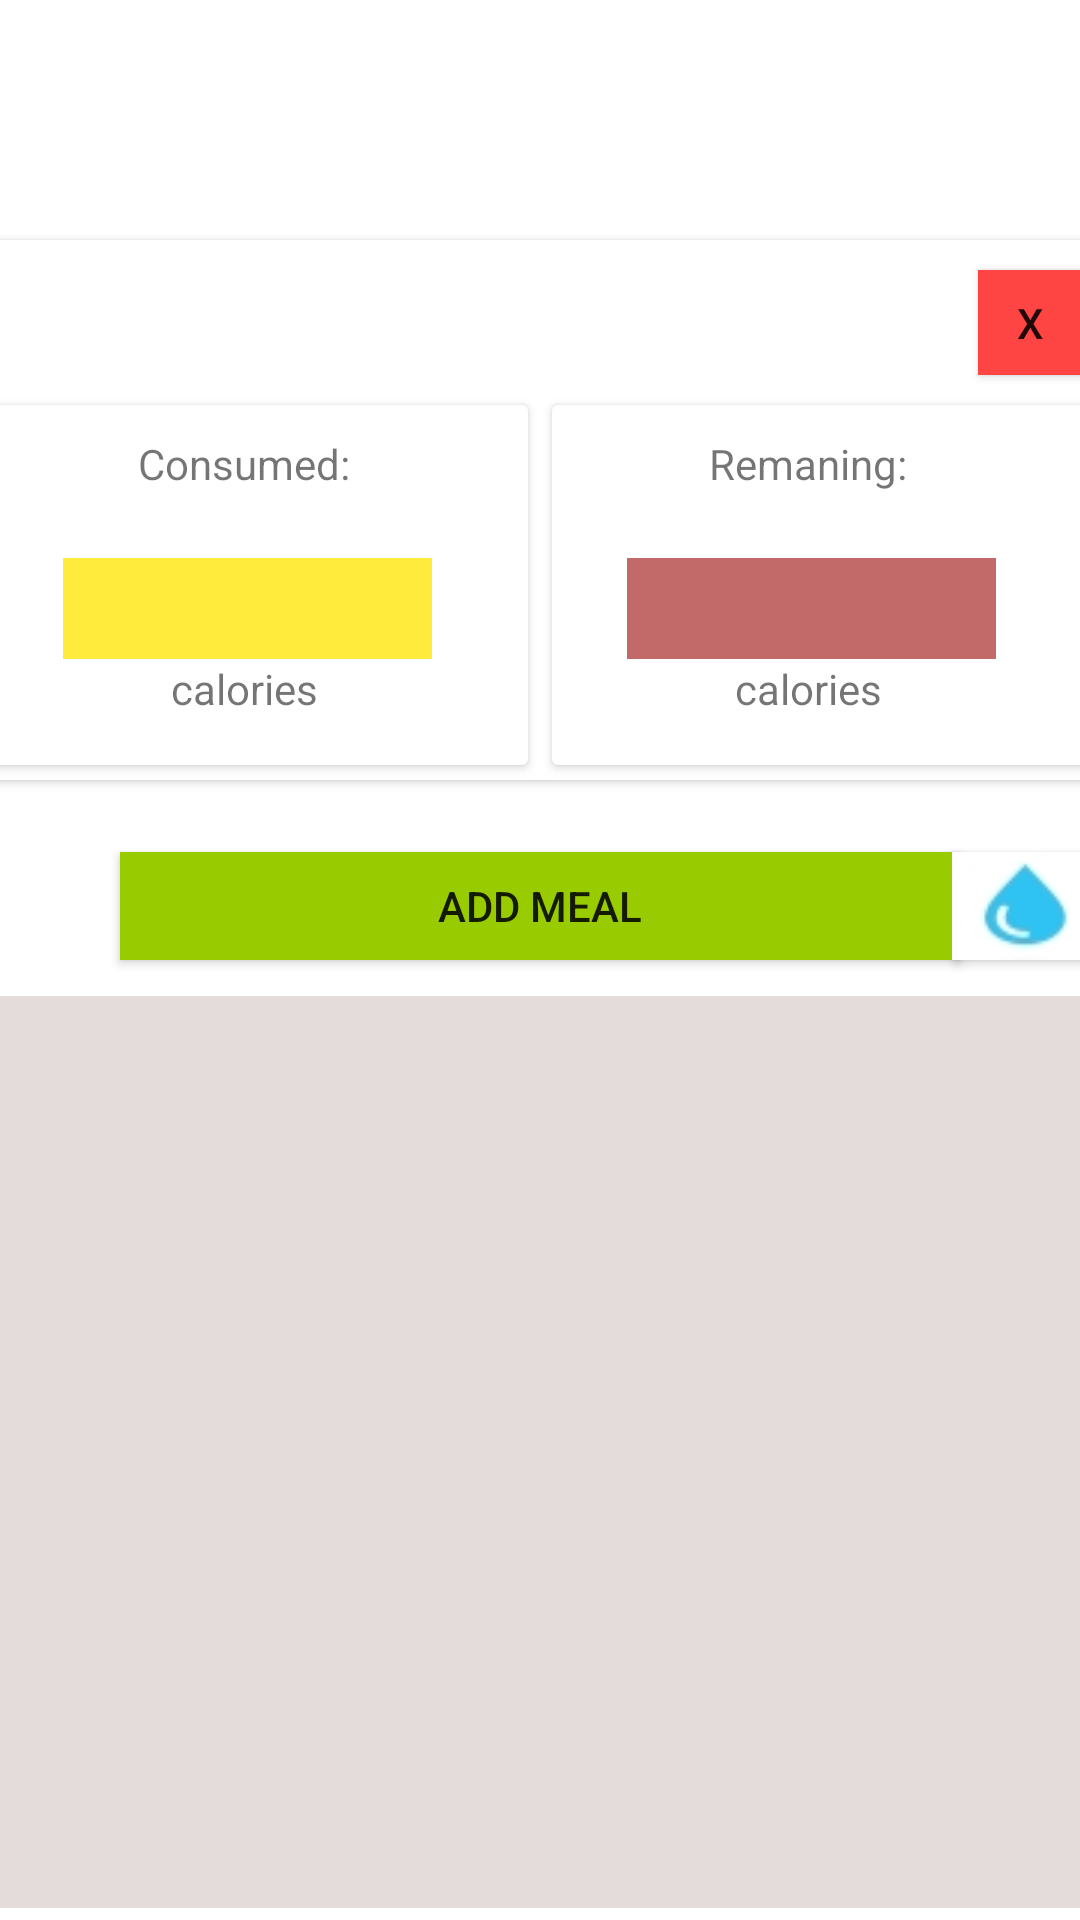

The Android layout XML behind this screen, and the referenced resources:
<!-- AndroidManifest.xml: application theme Theme.FitnesSAPp -->
<!-- res/layout/fragment_calories_daily.xml -->
<?xml version="1.0" encoding="utf-8"?>
<androidx.constraintlayout.widget.ConstraintLayout xmlns:android="http://schemas.android.com/apk/res/android"
    xmlns:app="http://schemas.android.com/apk/res-auto"
    xmlns:tools="http://schemas.android.com/tools"
    android:layout_width="match_parent"
    android:layout_height="match_parent"
    tools:context=".Fragments.Meal.CaloriesDaily">


    <androidx.cardview.widget.CardView
        android:id="@+id/cardView"

        android:layout_width="379dp"
        android:layout_height="180dp"
        android:layout_marginBottom="24dp"
        android:background="#D0A5A5"
        app:layout_constraintBottom_toTopOf="@+id/addFood"
        app:layout_constraintEnd_toEndOf="parent"
        app:layout_constraintStart_toStartOf="parent"
        app:layout_constraintTop_toTopOf="parent"
        app:layout_constraintVertical_bias="1.0">

        <androidx.appcompat.widget.AppCompatButton
            android:id="@+id/clear"
            android:layout_width="35dp"
            android:layout_height="35dp"
            android:layout_marginStart="335dp"
            android:layout_marginTop="10dp"
            android:background="@android:color/holo_red_light"
            android:text="X" />

        <TextView
            android:id="@+id/program"
            android:layout_width="147dp"
            android:layout_height="39dp"
            android:layout_marginStart="112dp"
            android:layout_marginTop="12dp"
            android:layout_marginEnd="109dp"
            android:textAlignment="center"
            android:textSize="20dp" />

        <androidx.cardview.widget.CardView
            android:layout_width="180dp"
            android:layout_height="120dp"
            android:layout_marginStart="5dp"
            android:layout_marginTop="55dp"
            android:layout_marginEnd="109dp">

            <TextView
                android:id="@+id/textView5"
                android:layout_width="101dp"
                android:layout_height="wrap_content"
                android:layout_marginStart="35dp"
                android:layout_marginTop="10dp"
                android:layout_marginEnd="70dp"
                android:text="Consumed:"
                android:textAlignment="center" />

            <TextView
                android:id="@+id/consumed"
                android:layout_width="123dp"
                android:layout_height="wrap_content"
                android:layout_marginStart="25dp"
                android:layout_marginTop="51dp"
                android:layout_marginEnd="70dp"
                android:background="#FFEB3B"
                android:textAlignment="center"
                android:textSize="25dp"
                android:textStyle="bold" />

            <TextView
                android:id="@+id/textView8"
                android:layout_width="101dp"
                android:layout_height="wrap_content"
                android:layout_marginStart="35dp"
                android:layout_marginTop="85dp"
                android:layout_marginEnd="70dp"
                android:text="calories"
                android:textAlignment="center" />
        </androidx.cardview.widget.CardView>

        <androidx.cardview.widget.CardView
            android:layout_width="180dp"
            android:layout_height="120dp"
            android:layout_marginStart="193dp"
            android:layout_marginTop="55dp"
            android:layout_marginEnd="109dp">

            <TextView
                android:id="@+id/textView6"
                android:layout_width="101dp"
                android:layout_height="wrap_content"
                android:layout_marginStart="35dp"
                android:layout_marginTop="10dp"
                android:layout_marginEnd="70dp"

                android:text="Remaning:"
                android:textAlignment="center" />

            <TextView
                android:id="@+id/remaning"
                android:layout_width="123dp"
                android:layout_height="wrap_content"
                android:layout_marginStart="25dp"
                android:layout_marginTop="51dp"
                android:layout_marginEnd="70dp"
                android:background="#C26A6A"
                android:textAlignment="center"
                android:textSize="25dp"
                android:textStyle="bold" />

            <TextView
                android:id="@+id/textView10"
                android:layout_width="101dp"
                android:layout_height="wrap_content"
                android:layout_marginStart="35dp"
                android:layout_marginTop="85dp"
                android:layout_marginEnd="70dp"
                android:text="calories"
                android:textAlignment="center" />
        </androidx.cardview.widget.CardView>
    </androidx.cardview.widget.CardView>

    <androidx.appcompat.widget.AppCompatButton
        android:id="@+id/addFood"
        android:layout_width="280dp"
        android:layout_height="36dp"
        android:layout_marginStart="40dp"
        android:layout_marginBottom="12dp"
        android:background="@android:color/holo_green_light"
        android:text="Add MEAL"
        app:layout_constraintBottom_toTopOf="@+id/recyclerViewProducts"
        app:layout_constraintStart_toStartOf="parent"

        />

    <androidx.appcompat.widget.AppCompatButton
        android:id="@+id/waterButton"
        android:layout_width="48dp"
        android:layout_height="36dp"
        android:layout_marginStart="10dp"
        android:layout_marginTop="24dp"
        android:background="@drawable/ooo"

        android:layout_marginEnd="13dp"
        android:layout_marginBottom="8dp"

        app:layout_constraintBottom_toTopOf="@+id/recyclerViewProducts"
        app:layout_constraintEnd_toEndOf="parent"
        app:layout_constraintHorizontal_bias="0.416"
        app:layout_constraintStart_toEndOf="@+id/addFood"
        app:layout_constraintTop_toBottomOf="@+id/cardView"
        app:layout_constraintVertical_bias="0.0"
        tools:src="@tools:sample/avatars" />

    <androidx.recyclerview.widget.RecyclerView
        android:id="@+id/recyclerViewProducts"

        android:layout_width="400dp"
        android:layout_height="304dp"
        android:layout_marginStart="9dp"
        android:layout_marginEnd="9dp"
        android:layout_marginBottom="4dp"
        android:background="#469D7D7D"
        app:layout_constraintBottom_toBottomOf="parent"
        app:layout_constraintEnd_toEndOf="parent"
        app:layout_constraintHorizontal_bias="0.571"
        app:layout_constraintStart_toStartOf="parent" />
</androidx.constraintlayout.widget.ConstraintLayout>
<!-- resources referenced by this layout -->
<resources>
  <!-- drawable ooo: jpg bitmap (drawable, 2675 bytes) -->
  <style name="Theme.FitnesSAPp" parent="Theme.MaterialComponents.DayNight.NoActionBar">
          
          <item name="colorPrimary">#1A770B</item>
          <item name="colorPrimaryVariant">#5B3B5C</item>
          <item name="colorOnPrimary">@color/white</item>
          
          <item name="colorSecondary">@color/teal_200</item>
          <item name="colorSecondaryVariant">@color/teal_700</item>
          <item name="colorOnSecondary">@color/black</item>
          
          <item name="android:statusBarColor" tools:targetApi="l">?attr/colorPrimaryVariant</item>
          
      </style>
  <!-- not gathered from this repository: default colours our renderer supplied (Android Studio template values) -->
  <color name="teal_200">#FF03DAC5</color>
  <color name="teal_700">#FF018786</color>
  <color name="black">#FF000000</color>
  <color name="white">#FFFFFFFF</color>
</resources>
